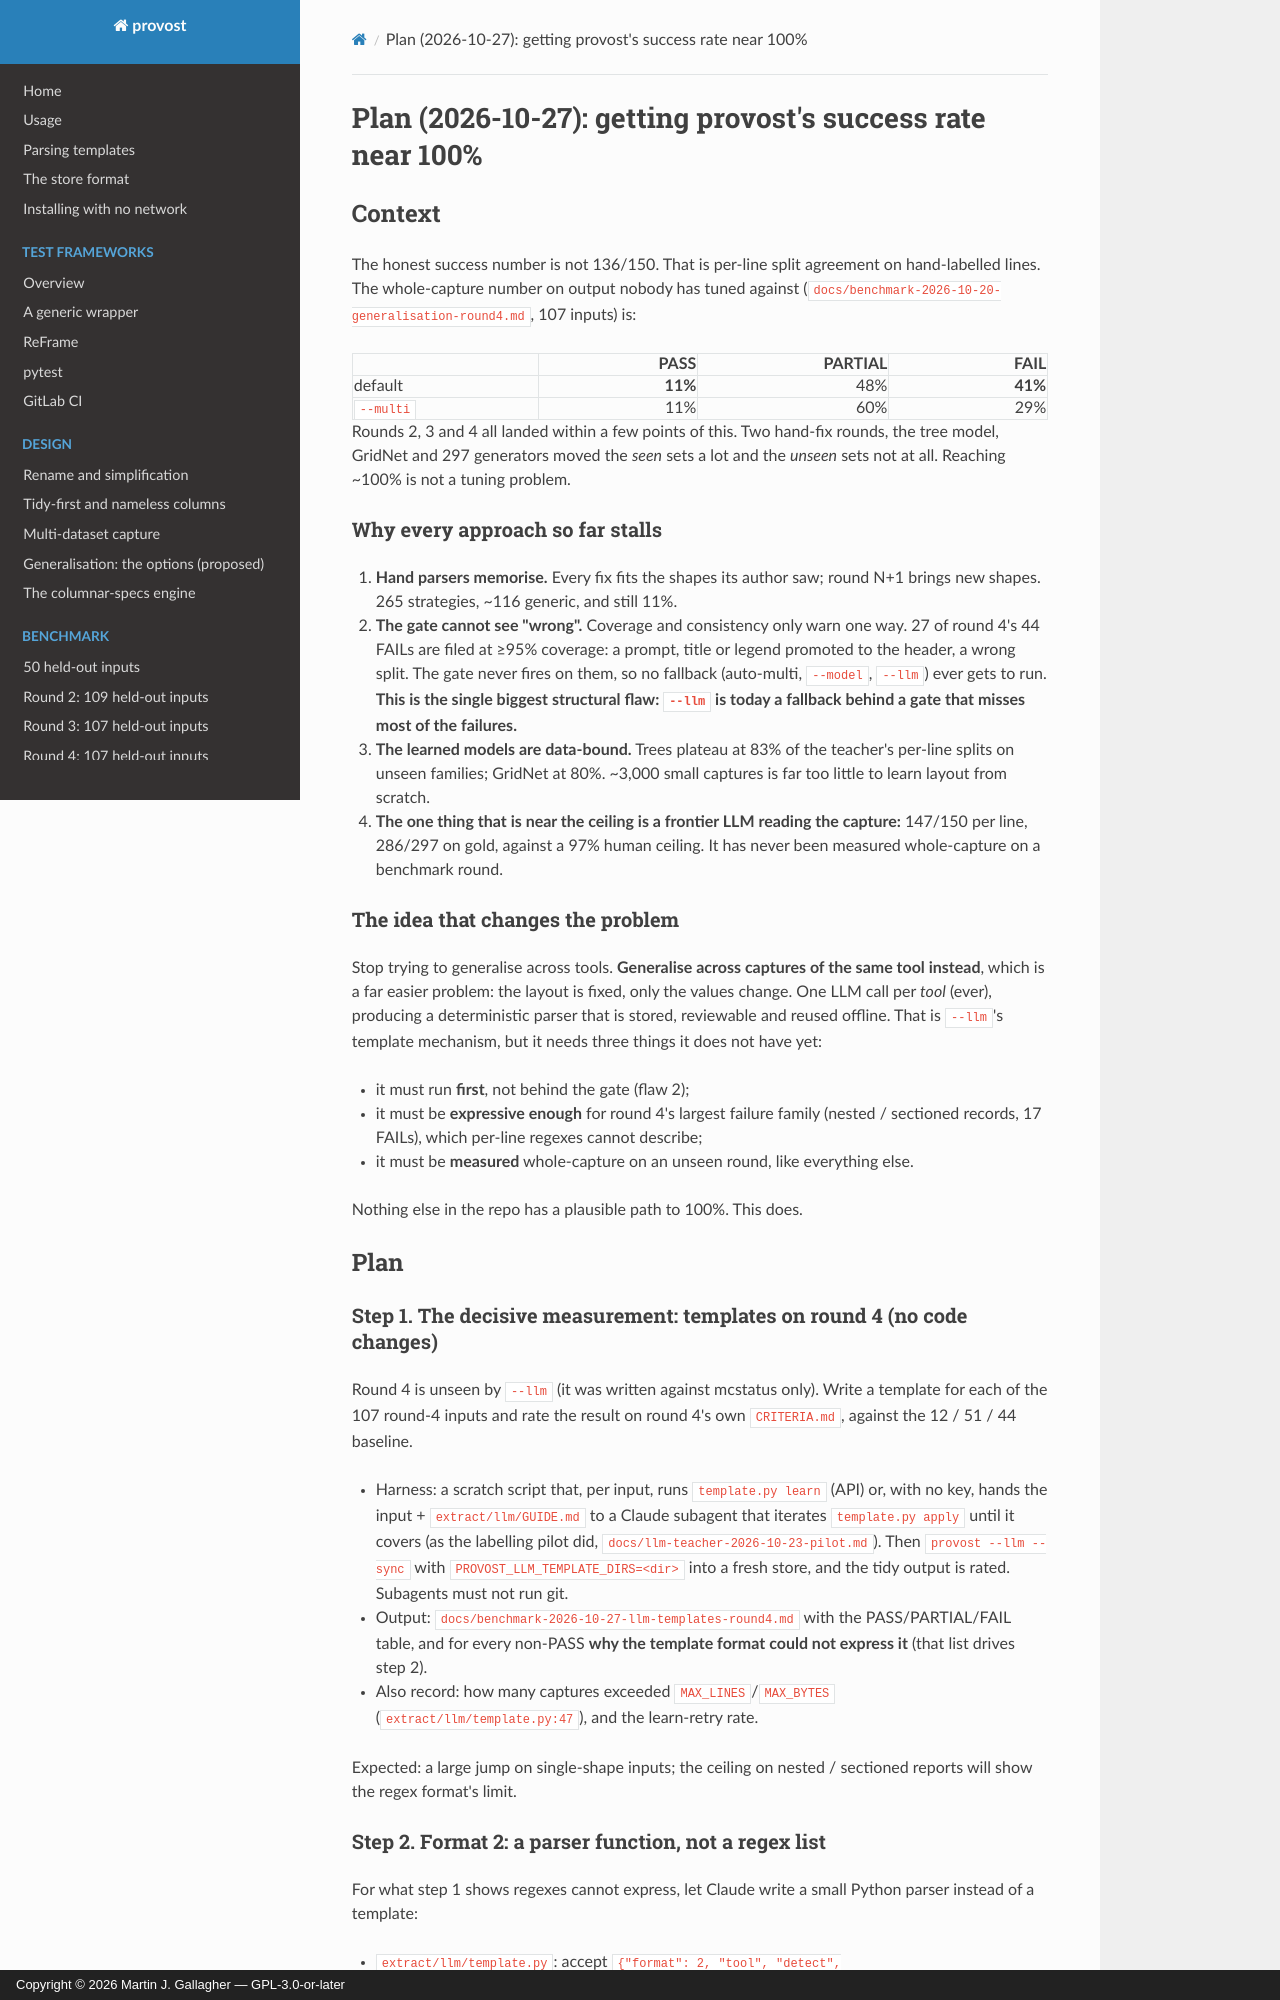

repository: MartinGallagher-code/provost · page: plan-2026-10-27-near-100/index.html · generator: mkdocs · copyright: Copyright © 2026 Martin J. Gallagher — GPL-3.0-or-later

# Plan (2026-10-27): getting provost's success rate near 100%

## Context

The honest success number is not 136/150. That is per-line split agreement on
hand-labelled lines. The whole-capture number on output nobody has tuned
against (`docs/benchmark-2026-10-20-generalisation-round4.md`, 107 inputs) is:

| | PASS | PARTIAL | FAIL |
|---|---:|---:|---:|
| default | **11%** | 48% | **41%** |
| `--multi` | 11% | 60% | 29% |

Rounds 2, 3 and 4 all landed within a few points of this. Two hand-fix rounds,
the tree model, GridNet and 297 generators moved the *seen* sets a lot and the
*unseen* sets not at all. Reaching ~100% is not a tuning problem.

### Why every approach so far stalls

1. **Hand parsers memorise.** Every fix fits the shapes its author saw;
   round N+1 brings new shapes. 265 strategies, ~116 generic, and still 11%.
2. **The gate cannot see "wrong".** Coverage and consistency only warn one
   way. 27 of round 4's 44 FAILs are filed at ≥95% coverage: a prompt, title
   or legend promoted to the header, a wrong split. The gate never fires on
   them, so no fallback (auto-multi, `--model`, `--llm`) ever gets to run.
   **This is the single biggest structural flaw: `--llm` is today a fallback
   behind a gate that misses most of the failures.**
3. **The learned models are data-bound.** Trees plateau at 83% of the
   teacher's per-line splits on unseen families; GridNet at 80%. ~3,000 small
   captures is far too little to learn layout from scratch.
4. **The one thing that is near the ceiling is a frontier LLM reading the
   capture:** 147/150 per line, 286/297 on gold, against a 97% human
   ceiling. It has never been measured whole-capture on a benchmark round.

### The idea that changes the problem

Stop trying to generalise across tools. **Generalise across captures of the
same tool instead**, which is a far easier problem: the layout is fixed, only
the values change. One LLM call per *tool* (ever), producing a deterministic
parser that is stored, reviewable and reused offline. That is `--llm`'s
template mechanism, but it needs three things it does not have yet:

- it must run **first**, not behind the gate (flaw 2);
- it must be **expressive enough** for round 4's largest failure family
  (nested / sectioned records, 17 FAILs), which per-line regexes cannot
  describe;
- it must be **measured** whole-capture on an unseen round, like everything
  else.

Nothing else in the repo has a plausible path to 100%. This does.

## Plan

### Step 1. The decisive measurement: templates on round 4 (no code changes)

Round 4 is unseen by `--llm` (it was written against mcstatus only). Write a
template for each of the 107 round-4 inputs and rate the result on round 4's
own `CRITERIA.md`, against the 12 / 51 / 44 baseline.

- Harness: a scratch script that, per input, runs `template.py learn` (API)
  or, with no key, hands the input + `extract/llm/GUIDE.md` to a Claude
  subagent that iterates `template.py apply` until it covers (as the labelling
  pilot did, `docs/llm-teacher-2026-10-23-pilot.md`). Then
  `provost --llm --sync` with `PROVOST_LLM_TEMPLATE_DIRS=<dir>` into a fresh
  store, and the tidy output is rated. Subagents must not run git.
- Output: `docs/benchmark-2026-10-27-llm-templates-round4.md` with the
  PASS/PARTIAL/FAIL table, and for every non-PASS **why the template format
  could not express it** (that list drives step 2).
- Also record: how many captures exceeded `MAX_LINES`/`MAX_BYTES`
  (`extract/llm/template.py:47`), and the learn-retry rate.

Expected: a large jump on single-shape inputs; the ceiling on nested /
sectioned reports will show the regex format's limit.
